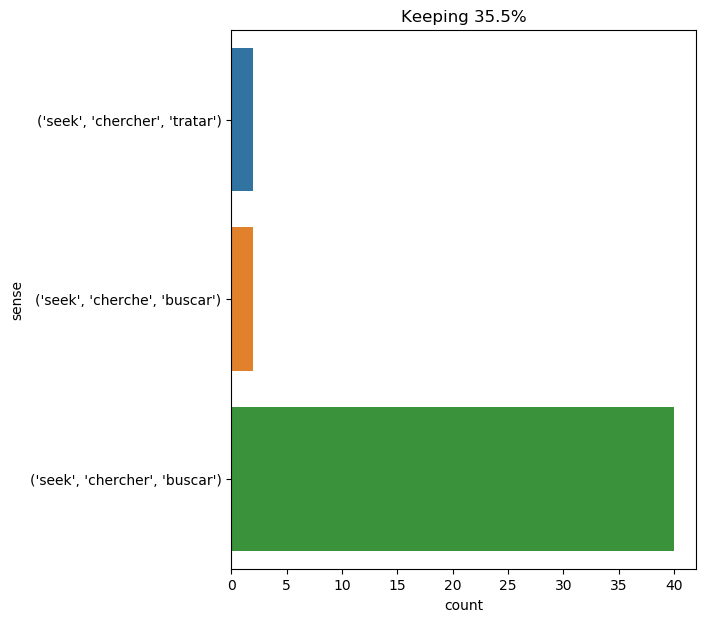

The file beside this chart, header and first rows:
text, ind, sense, label
i really think i must have been frighten…, 22, ('seek', 'chercher', 'buscar'), 0
where , then , did he seek that liberty …, 6, ('seek', 'chercher', 'buscar'), 0
" i hope not , sir ; but i must seek ano…, 10, ('seek', 'cherche', 'buscar'), 1
" that my orders go far , madame ; and t…, 15, ('seek', 'chercher', 'buscar'), 0
captain nemo stopped on these last words…, 28, ('seek', 'chercher', 'buscar'), 0
thus spoke and acted the gallant knights…, 19, ('seek', 'chercher', 'buscar'), 0
" mr . fix , " he stammered , " even sho…, 27, ('seek', 'chercher', 'buscar'), 0
" this is the state of things i quite ap…, 20, ('seek', 'chercher', 'buscar'), 0
you wandered out of the fold to seek you…, 7, ('seek', 'chercher', 'buscar'), 0
why i was here only ten or twelve days a…, 37, ('seek', 'chercher', 'buscar'), 0
the man whom athos had come so far to se…, 9, ('seek', 'chercher', 'buscar'), 0
athos cast a cold and indifferent glance…, 24, ('seek', 'chercher', 'buscar'), 0
further , this woman , as if not certain…, 14, ('seek', 'chercher', 'buscar'), 0
i sought a seat for him in a hidden and …, 1, ('seek', 'chercher', 'buscar'), 0
" it was not he , then , you came to see…, 11, ('seek', 'chercher', 'buscar'), 0
it is you who set out seven or eight mon…, 15, ('seek', 'chercher', 'buscar'), 0
" we have still fifteen days before us ,…, 58, ('seek', 'chercher', 'buscar'), 0
he could not distinguish her countenance…, 28, ('seek', 'chercher', 'buscar'), 0
the worship of the senses has often , an…, 80, ('seek', 'chercher', 'tratar'), 2
as he looked back upon man moving throug…, 75, ('seek', 'chercher', 'tratar'), 2
when a door , at length , closed upon he…, 13, ('seek', 'chercher', 'buscar'), 0
i sought in her countenance and features…, 1, ('seek', 'chercher', 'buscar'), 0
" ’ do not seek your wife , ’ " read d’a…, 4, ('seek', 'chercher', 'buscar'), 0
then turning toward m. de treville and w…, 37, ('seek', 'chercher', 'buscar'), 0
harding then thought that the western co…, 45, ('seek', 'chercher', 'buscar'), 0
you say , then , that the guardsmen soug…, 8, ('seek', 'chercher', 'buscar'), 0
there was a moment of silence , which pr…, 15, ('seek', 'chercher', 'buscar'), 0
d’artagnan had run , sword in hand , thr…, 22, ('seek', 'chercher', 'buscar'), 0
" while his eminence was seeking for me …, 5, ('seek', 'chercher', 'buscar'), 0
briggs , wood , mason , i invite you all…, 59, ('seek', 'chercher', 'buscar'), 0
the 31st , in the morning , i went out i…, 18, ('seek', 'chercher', 'buscar'), 0
" well , perhaps you are right , " said …, 26, ('seek', 'cherche', 'buscar'), 1
he resolved then to hasten immediately t…, 22, ('seek', 'chercher', 'buscar'), 0
a physician was sought for , but none wa…, 3, ('seek', 'chercher', 'buscar'), 0
finally this long night was over . my im…, 73, ('seek', 'chercher', 'buscar'), 0
" i dragged myself toward the bed , to s…, 9, ('seek', 'chercher', 'buscar'), 0
" the young man who one evening sought a…, 7, ('seek', 'chercher', 'buscar'), 0
i sought it and found it ., 1, ('seek', 'chercher', 'buscar'), 0
the king , however , who sought distract…, 6, ('seek', 'chercher', 'buscar'), 0
" run and seek athos , porthos and arami…, 3, ('seek', 'chercher', 'buscar'), 0
" that cursed man , my evil genius , who…, 40, ('seek', 'chercher', 'buscar'), 0
d’artagnan , hearing the musketeer swear…, 19, ('seek', 'chercher', 'buscar'), 0
by that plain arrangement of the hair , …, 75, ('seek', 'chercher', 'buscar'), 0
i am but the incumbent of a poor country…, 33, ('seek', 'chercher', 'buscar'), 0
